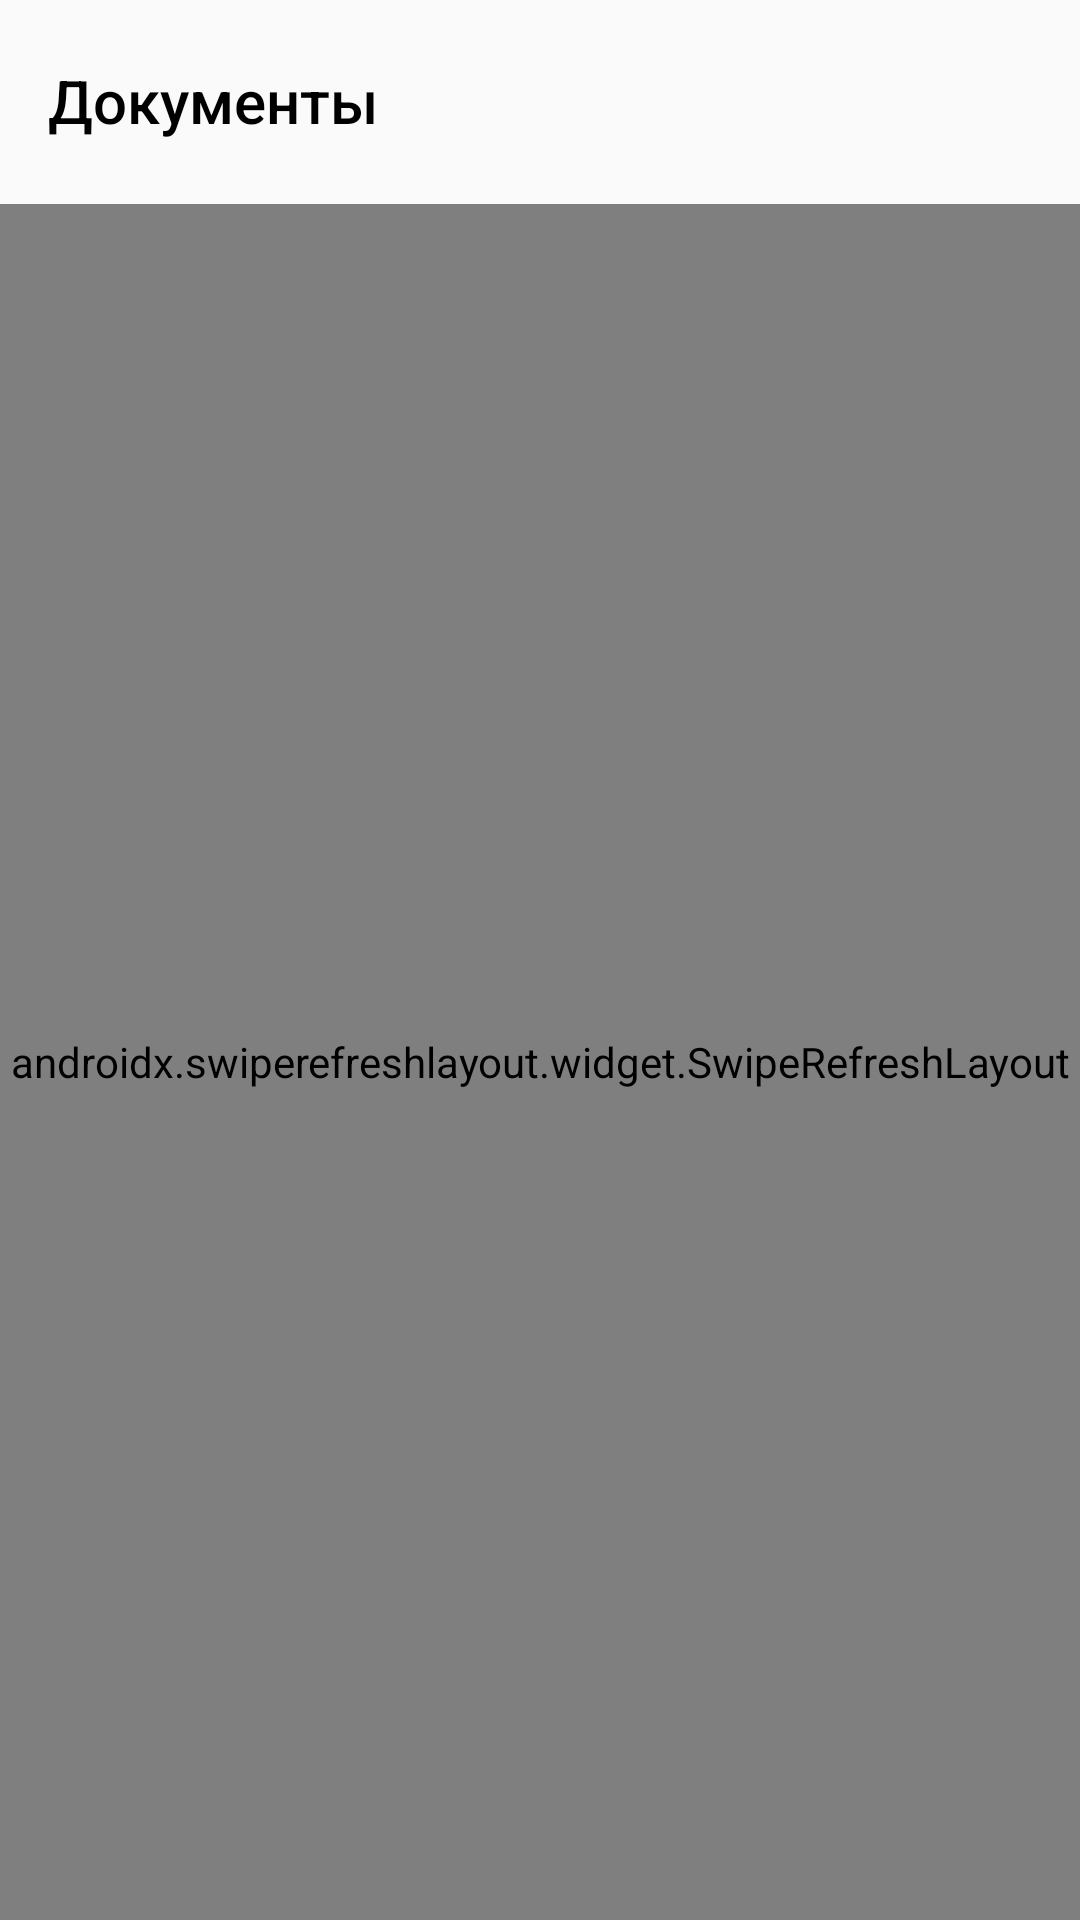

This screen was rendered from an Android layout file. Write that file and the resources it references.
<!-- AndroidManifest.xml: application theme AppTheme -->
<!-- res/layout/activity_main.xml -->
<?xml version="1.0" encoding="utf-8"?>
<androidx.constraintlayout.widget.ConstraintLayout xmlns:android="http://schemas.android.com/apk/res/android"
    xmlns:app="http://schemas.android.com/apk/res-auto"
    xmlns:tools="http://schemas.android.com/tools"
    android:orientation="vertical"
    android:layout_width="match_parent"
    android:layout_height="match_parent"
    tools:context=".MainActivity">

    <TextView
        android:id="@+id/textView2"
        android:layout_width="wrap_content"
        android:layout_height="wrap_content"
        android:text="@string/documents"
        android:textSize="20sp"
        android:fontFamily="sans-serif-medium"
        android:textColor="@android:color/black"
        android:layout_marginTop="20dp"
        android:layout_marginLeft="16dp"
        android:layout_marginBottom="28dp"
        app:layout_constraintLeft_toLeftOf="parent"
        app:layout_constraintTop_toTopOf="parent"/>


    <androidx.swiperefreshlayout.widget.SwipeRefreshLayout
        android:id="@+id/refresh_layout"
        android:layout_width="match_parent"
        android:layout_height="match_parent"
        android:layout_marginTop="68dp"
        app:layout_constraintEnd_toEndOf="parent"
        app:layout_constraintHorizontal_bias="0.0"
        app:layout_constraintStart_toStartOf="parent"
        app:layout_constraintTop_toBottomOf="@+id/textView2">

        <androidx.recyclerview.widget.RecyclerView
            android:id="@+id/documents_recycler_view"
            android:layout_width="match_parent"
            android:layout_height="wrap_content"
            android:layout_marginTop="28dp"
            app:layout_constraintEnd_toEndOf="parent"
            app:layout_constraintHorizontal_bias="0.0"
            app:layout_constraintStart_toStartOf="parent"
            app:layout_constraintTop_toBottomOf="@+id/textView2" />
    </androidx.swiperefreshlayout.widget.SwipeRefreshLayout>

    <ProgressBar
        android:id="@+id/progressBar"
        android:layout_width="wrap_content"
        android:layout_height="wrap_content"
        android:layout_gravity="center_horizontal"
        android:theme="@style/CircularProgress"
        android:visibility="invisible"
        app:layout_constraintBottom_toBottomOf="parent"
        app:layout_constraintEnd_toEndOf="parent"
        app:layout_constraintStart_toStartOf="parent"
        app:layout_constraintTop_toTopOf="parent" />

    <FrameLayout
        android:id="@+id/for_fragment"
        android:layout_width="match_parent"
        android:layout_height="match_parent"
        android:visibility="gone">
    </FrameLayout>

</androidx.constraintlayout.widget.ConstraintLayout>
<!-- resources referenced by this layout -->
<resources>
  <string name="documents">Документы</string>
  <style name="CircularProgress" parent="Theme.AppCompat.Light">
          <item name="colorAccent">@color/vkColor</item>
      </style>
  <style name="AppTheme" parent="Theme.AppCompat.Light.DarkActionBar">
          
          <item name="colorPrimary">@color/colorPrimary</item>
          <item name="colorPrimaryDark">@color/colorPrimaryDark</item>
          <item name="colorAccent">@android:color/black</item>
          <item name="colorSurface">@android:color/white</item>
      </style>
  <color name="vkColor">#3f8ae0</color>
  <color name="colorPrimary">#008577</color>
  <color name="colorPrimaryDark">#00574B</color>
</resources>
